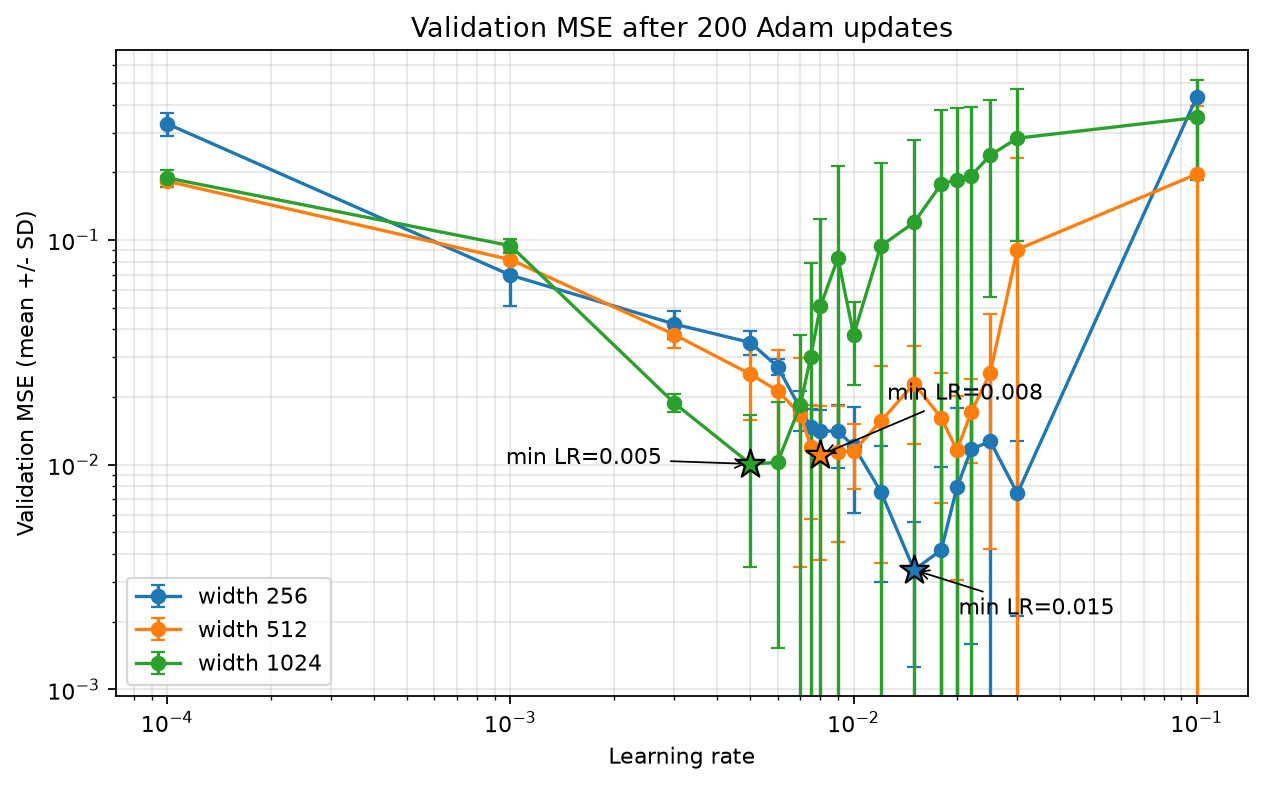

The data file committed next to this chart (first rows):
width, learning_rate, seed, training_steps, train_loss, validation_loss
256, 0.0001, 11, 200, 0.2838, 0.2846
256, 0.0001, 23, 200, 0.2789, 0.2806
256, 0.0001, 37, 200, 0.3387, 0.339
256, 0.0001, 41, 200, 0.3633, 0.3639
256, 0.0001, 53, 200, 0.3736, 0.3742
256, 0.001, 11, 200, 0.09489, 0.09637
256, 0.001, 23, 200, 0.08444, 0.08509
256, 0.001, 37, 200, 0.06574, 0.06658
256, 0.001, 41, 200, 0.05687, 0.05714
256, 0.001, 53, 200, 0.04308, 0.04339
256, 0.003, 11, 200, 0.05103, 0.05201
256, 0.003, 23, 200, 0.04335, 0.04388
256, 0.003, 37, 200, 0.03686, 0.03787
256, 0.003, 41, 200, 0.04255, 0.0432
256, 0.003, 53, 200, 0.03409, 0.03434
256, 0.005, 11, 200, 0.03828, 0.03936
256, 0.005, 23, 200, 0.03752, 0.03924
256, 0.005, 37, 200, 0.03441, 0.03538
256, 0.005, 41, 200, 0.02843, 0.02813
256, 0.005, 53, 200, 0.03246, 0.03267
256, 0.006, 11, 200, 0.02913, 0.0307
256, 0.006, 23, 200, 0.02728, 0.02865
256, 0.006, 37, 200, 0.02541, 0.02577
256, 0.006, 41, 200, 0.02584, 0.02474
256, 0.006, 53, 200, 0.02723, 0.02668
256, 0.007, 11, 200, 0.01928, 0.02042
256, 0.007, 23, 200, 0.01465, 0.01694
256, 0.007, 37, 200, 0.01295, 0.01145
256, 0.007, 41, 200, 0.0239, 0.02173
256, 0.007, 53, 200, 0.01989, 0.01808
256, 0.0075, 11, 200, 0.01751, 0.01901
256, 0.0075, 23, 200, 0.01193, 0.01377
256, 0.0075, 37, 200, 0.01176, 0.01047
256, 0.0075, 41, 200, 0.0186, 0.01674
256, 0.0075, 53, 200, 0.01574, 0.01385
256, 0.008, 11, 200, 0.01695, 0.01867
256, 0.008, 23, 200, 0.01149, 0.01331
256, 0.008, 37, 200, 0.01035, 0.009466
256, 0.008, 41, 200, 0.01908, 0.01703
256, 0.008, 53, 200, 0.01441, 0.01231
256, 0.009, 11, 200, 0.01837, 0.02082
256, 0.009, 23, 200, 0.01436, 0.0143
256, 0.009, 37, 200, 0.01434, 0.01605
256, 0.009, 41, 200, 0.01334, 0.01164
256, 0.009, 53, 200, 0.009607, 0.007491
256, 0.01, 11, 200, 0.01614, 0.01904
256, 0.01, 23, 200, 0.01196, 0.01133
256, 0.01, 37, 200, 0.01562, 0.01856
256, 0.01, 41, 200, 0.008863, 0.008296
256, 0.01, 53, 200, 0.004473, 0.003326
256, 0.012, 11, 200, 0.0118, 0.0143
256, 0.012, 23, 200, 0.009663, 0.007892
256, 0.012, 37, 200, 0.008259, 0.01061
256, 0.012, 41, 200, 0.003548, 0.002914
256, 0.012, 53, 200, 0.002977, 0.002226
256, 0.015, 11, 200, 0.004976, 0.006693
256, 0.015, 23, 200, 0.005053, 0.003729
256, 0.015, 37, 200, 0.003573, 0.00427
256, 0.015, 41, 200, 0.002496, 0.001895
256, 0.015, 53, 200, 0.0005295, 0.0004217
... 210 more rows
